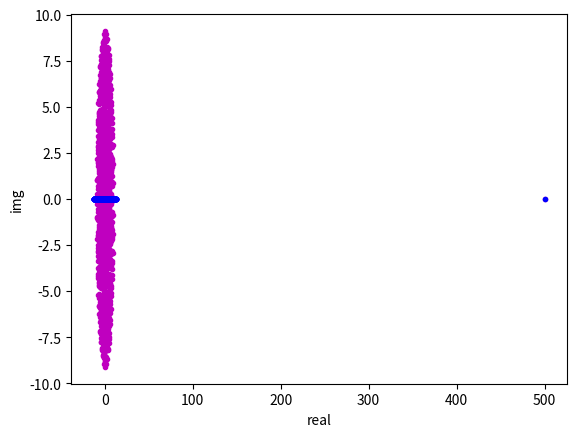

Source code (Python):
import numpy as np
import matplotlib.pyplot as plt

N = 1000
A = np.random.rand(N,N)
A_sim = (A + A.T)/2

eigen_vals = np.linalg.eigvals(A)
eigen_vals_sim = np.linalg.eigvals(A_sim)

x = np.real(np.real(eigen_vals)) 
y = np.real(np.imag(eigen_vals))

x_sim = np.real(np.real(eigen_vals_sim)) 
y_sim = np.real(np.imag(eigen_vals_sim))

plt.plot(x, y,"m.")
plt.plot(x_sim, y_sim, "b.")
plt.xlabel("real")
plt.ylabel("img")
plt.show()
